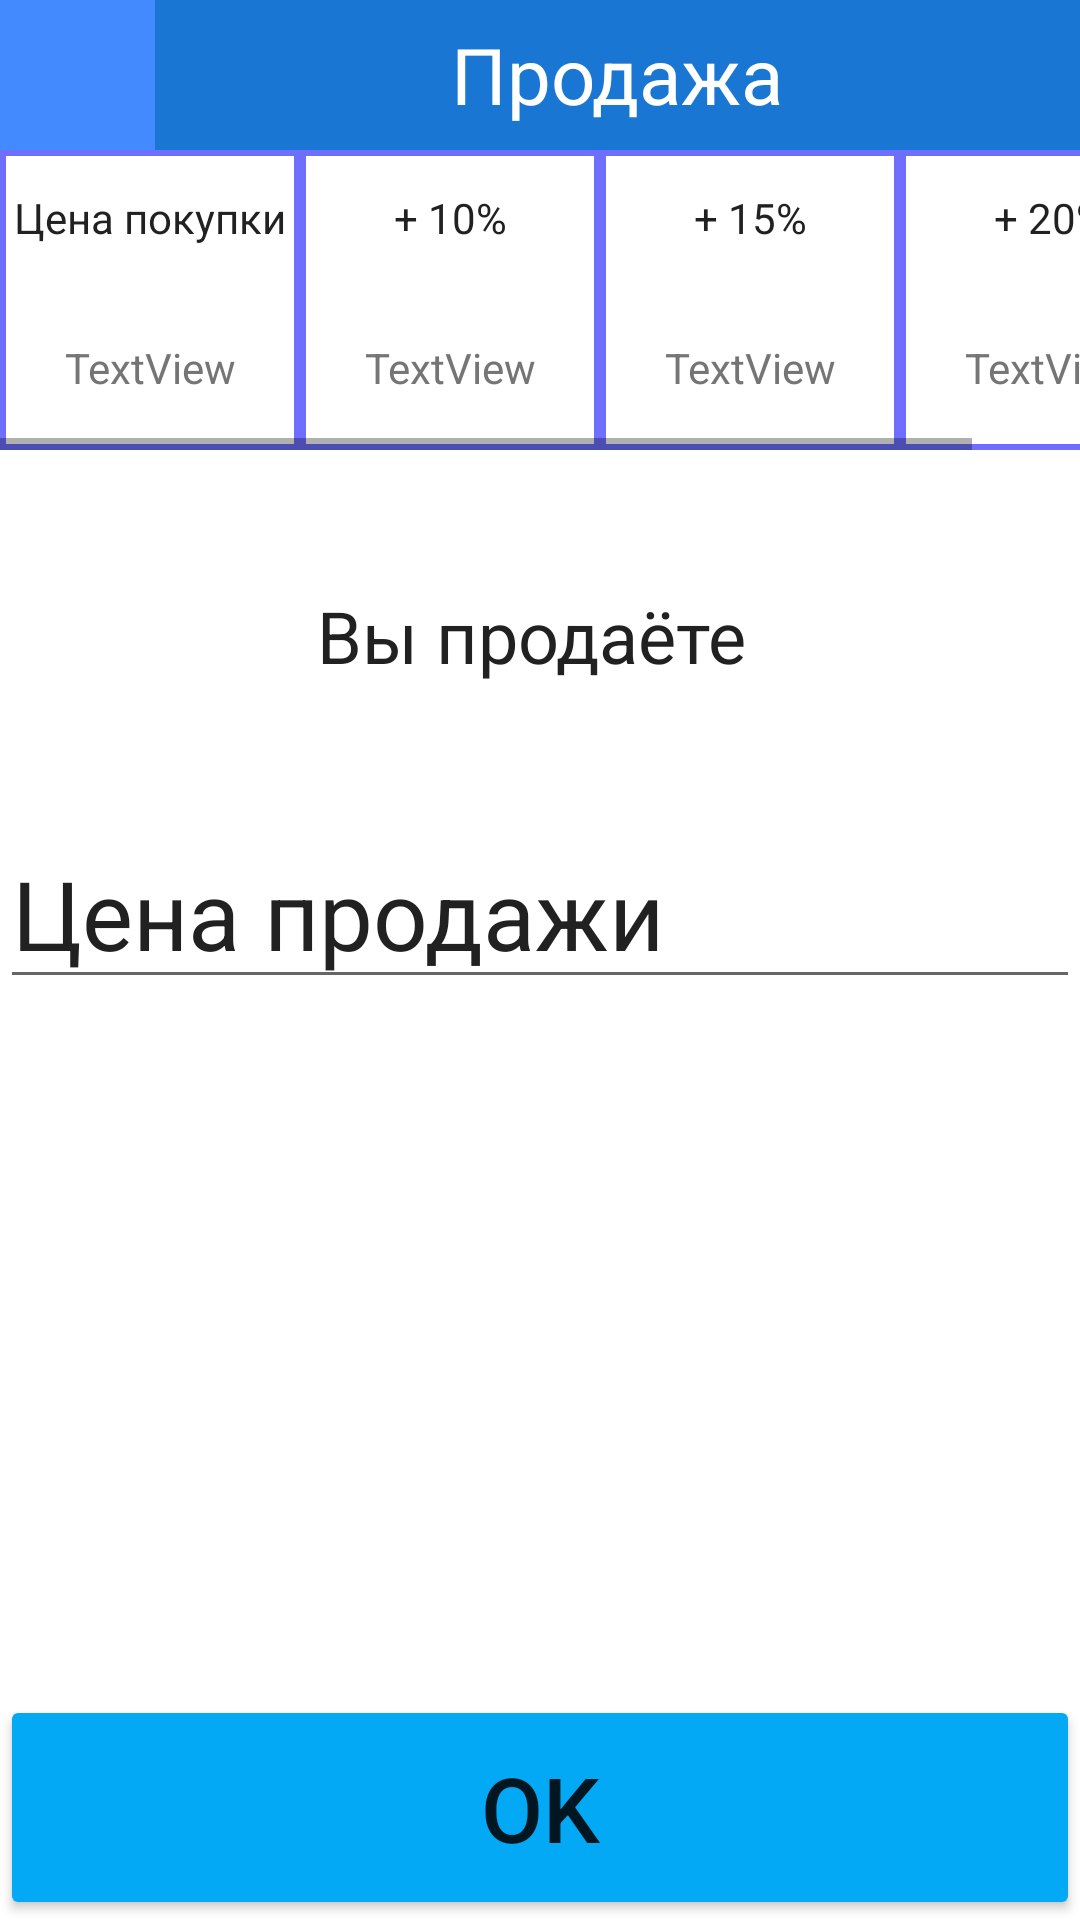

Layout XML and referenced resources for this Android screen:
<!-- AndroidManifest.xml: application theme Theme.Kbega -->
<!-- res/layout/fragment_sell_dox.xml -->
<?xml version="1.0" encoding="utf-8"?>
<androidx.constraintlayout.widget.ConstraintLayout xmlns:android="http://schemas.android.com/apk/res/android"
    xmlns:app="http://schemas.android.com/apk/res-auto"
    xmlns:tools="http://schemas.android.com/tools"
    android:layout_width="match_parent"
    android:layout_height="match_parent"
    tools:context=".Dox.SellDox">

    <LinearLayout
        android:id="@+id/linearLayout3"
        android:layout_width="match_parent"
        android:layout_height="50dp"
        android:orientation="horizontal"
        app:layout_constraintStart_toStartOf="parent"
        app:layout_constraintTop_toTopOf="parent">

        <ImageButton
            android:id="@+id/btnReturn"
            android:layout_width="match_parent"
            android:layout_height="match_parent"
            android:layout_weight="6"
            android:background="@color/lightBlue"
            android:backgroundTint="@color/lightBlue"
            android:src="@drawable/cross" />

        <TextView
            android:id="@+id/textView6"
            android:layout_width="match_parent"
            android:layout_height="50dp"
            android:layout_weight="1"
            android:background="@color/darkBlue"
            android:gravity="center"
            android:text="Продажа"
            android:textColor="#FFFFFF"
            android:textSize="26sp" />

    </LinearLayout>

    <HorizontalScrollView
        android:id="@+id/horizontalScrollView3"
        android:layout_width="match_parent"
        android:layout_height="100dp"
        android:fillViewport="true"
        app:layout_constraintStart_toStartOf="parent"
        app:layout_constraintTop_toBottomOf="@+id/linearLayout3">

        <LinearLayout
            android:layout_width="match_parent"
            android:layout_height="match_parent"
            android:orientation="horizontal"
            tools:ignore="ScrollViewSize">

            <LinearLayout
                android:layout_width="wrap_content"
                android:layout_height="match_parent"
                android:layout_weight="1"
                android:background="@drawable/gran"
                android:orientation="vertical">

                <TextView
                    android:id="@+id/textView8"
                    android:layout_width="100dp"
                    android:layout_height="45dp"
                    android:gravity="center"
                    android:text="Цена покупки"
                    android:textColor="@color/darkText" />

                <TextView
                    android:id="@+id/priceBuy"
                    android:layout_width="100dp"
                    android:layout_height="55dp"
                    android:gravity="center"
                    android:text="TextView"
                    android:textColor="@color/secText" />

            </LinearLayout>

            <LinearLayout
                android:id="@+id/plusTen"
                android:layout_width="wrap_content"
                android:layout_height="match_parent"
                android:layout_weight="1"
                android:background="@drawable/gran"
                android:orientation="vertical">

                <TextView
                    android:id="@+id/textView17"
                    android:layout_width="100dp"
                    android:layout_height="45dp"
                    android:gravity="center"
                    android:text="+ 10%"
                    android:textColor="@color/darkText" />

                <TextView
                    android:id="@+id/tenP"
                    android:layout_width="100dp"
                    android:layout_height="55dp"
                    android:gravity="center"
                    android:text="TextView"
                    android:textColor="@color/secText" />

            </LinearLayout>

            <LinearLayout
                android:id="@+id/plusFifteen"
                android:layout_width="wrap_content"
                android:layout_height="match_parent"
                android:layout_weight="1"
                android:background="@drawable/gran"
                android:orientation="vertical">

                <TextView
                    android:id="@+id/textView18"
                    android:layout_width="100dp"
                    android:layout_height="45dp"
                    android:gravity="center"
                    android:text="+ 15%"
                    android:textColor="@color/darkText" />

                <TextView
                    android:id="@+id/fifteenP"
                    android:layout_width="100dp"
                    android:layout_height="55dp"
                    android:gravity="center"
                    android:text="TextView"
                    android:textColor="@color/secText" />
            </LinearLayout>

            <LinearLayout
                android:id="@+id/plusTwenty"
                android:layout_width="wrap_content"
                android:layout_height="match_parent"
                android:layout_weight="1"
                android:background="@drawable/gran"
                android:orientation="vertical">

                <TextView
                    android:id="@+id/textView21"
                    android:layout_width="100dp"
                    android:layout_height="45dp"
                    android:gravity="center"
                    android:text="+ 20%"
                    android:textColor="@color/darkText" />

                <TextView
                    android:id="@+id/twentyP"
                    android:layout_width="100dp"
                    android:layout_height="55dp"
                    android:gravity="center"
                    android:text="TextView"
                    android:textColor="@color/secText" />
            </LinearLayout>
        </LinearLayout>
    </HorizontalScrollView>

    <EditText
        android:id="@+id/editTextText"
        android:layout_width="wrap_content"
        android:layout_height="wrap_content"
        android:layout_marginTop="36dp"
        android:ems="10"
        android:hint="Цена продажи"
        android:inputType="text"
        android:textColorHint="@color/darkText"
        android:textSize="32sp"
        app:layout_constraintEnd_toEndOf="parent"
        app:layout_constraintHorizontal_bias="0.5"
        app:layout_constraintStart_toStartOf="parent"
        app:layout_constraintTop_toBottomOf="@+id/textSell" />

    <Button
        android:id="@+id/returnOK"
        android:layout_width="match_parent"
        android:layout_height="75dp"
        android:backgroundTint="@color/addBlue"
        android:text="OK"
        android:textSize="30sp"
        app:layout_constraintBottom_toBottomOf="parent"
        app:layout_constraintStart_toStartOf="parent" />

    <TextView
        android:id="@+id/textSell"
        android:layout_width="wrap_content"
        android:layout_height="50dp"
        android:layout_marginTop="37dp"
        android:gravity="center"
        android:text="Вы продаёте "
        android:textColor="@color/darkText"
        android:textSize="24sp"
        app:layout_constraintEnd_toEndOf="parent"
        app:layout_constraintHorizontal_bias="0.5"
        app:layout_constraintStart_toStartOf="parent"
        app:layout_constraintTop_toBottomOf="@+id/horizontalScrollView3" />

</androidx.constraintlayout.widget.ConstraintLayout>
<!-- resources referenced by this layout -->
<resources>
  <color name="addBlue">#03A9F4</color>
  <color name="darkBlue">#1976D2</color>
  <color name="darkText">#212121</color>
  <color name="lightBlue">#448AFF</color>
  <color name="secText">#757575</color>
  <!-- drawable gran (drawable) -->
  <?xml version="1.0" encoding="utf-8"?>
  <shape xmlns:android="http://schemas.android.com/apk/res/android"
  android:shape="rectangle">
  <stroke
      android:width="2dp"
      android:color="@color/blueT" />
  </shape>
  <style name="Theme.Kbega" parent="Theme.MaterialComponents.DayNight.NoActionBar">
          
          <item name="colorPrimary">@color/purple_500</item>
          <item name="colorPrimaryVariant">@color/purple_700</item>
          <item name="colorOnPrimary">@color/white</item>
          
          <item name="colorSecondary">@color/teal_200</item>
          <item name="colorSecondaryVariant">@color/teal_700</item>
          <item name="colorOnSecondary">@color/black</item>
          
          <item name="android:statusBarColor">?attr/colorPrimaryVariant</item>
          
      </style>
  <color name="blueT">#6E6FFF</color>
  <color name="purple_500">#FF6200EE</color>
  <color name="purple_700">#FF3700B3</color>
  <color name="white">#FFFFFFFF</color>
  <color name="teal_200">#FF03DAC5</color>
  <color name="teal_700">#FF018786</color>
  <color name="black">#FF000000</color>
</resources>
